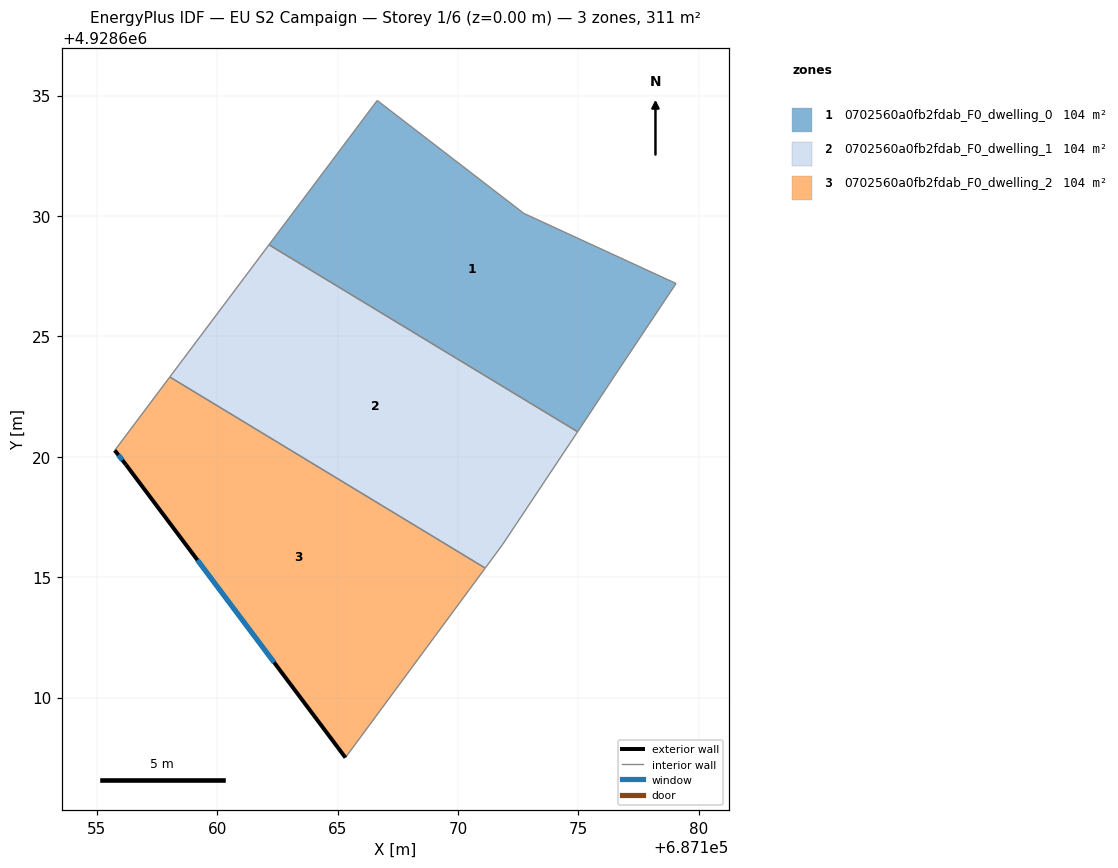
=== STOREY PLAN SPEC (per zone: floor XY polygon, exterior-wall plan segments, windows/doors) ===
zone 1: 0702560a0fb2fdab_F0_dwelling_0  (103.6 m²)
  floor: (687179.05, 4928627.20) (687176.54, 4928623.42) (687175.10, 4928621.25) (687174.96, 4928621.04) (687162.15, 4928628.80) (687166.64, 4928634.79) (687172.73, 4928630.11)
  interior walls: 7
zone 2: 0702560a0fb2fdab_F0_dwelling_1  (103.6 m²)
  floor: (687174.96, 4928621.04) (687171.84, 4928616.34) (687171.13, 4928615.38) (687158.03, 4928623.31) (687162.15, 4928628.80)
  interior walls: 5
zone 3: 0702560a0fb2fdab_F0_dwelling_2  (103.6 m²)
  floor: (687171.13, 4928615.38) (687165.32, 4928607.50) (687156.21, 4928619.67) (687155.74, 4928620.26) (687158.03, 4928623.31)
  exterior wall: (687156.21, 4928619.67) – (687165.32, 4928607.50)  [15.2 m]
    window: (687159.17, 4928615.71) – (687162.36, 4928611.46)  [5.6 m²]
  exterior wall: (687155.74, 4928620.26) – (687156.21, 4928619.67)  [0.8 m]
    window: (687155.89, 4928620.07) – (687156.06, 4928619.86)  [0.3 m²]
  interior walls: 3

=== DERIVED (storey summary) ===
Building: EU S2 Campaign
Storey: 1 of 6  (floor level z = 0.00 m)
Storey gross floor area: 310.9 m²
Zones on this storey: 3
  - 0702560a0fb2fdab_F0_dwelling_0: floor 103.6 m²
  - 0702560a0fb2fdab_F0_dwelling_1: floor 103.6 m²
  - 0702560a0fb2fdab_F0_dwelling_2: floor 103.6 m²; exterior wall 16.0 m (47.9 m²); 2 window(s) 5.8 m²; WWR 12.2%
Zone adjacency (shared interzone walls):
  - 0702560a0fb2fdab_F0_dwelling_0 ↔ 0702560a0fb2fdab_F0_dwelling_1
  - 0702560a0fb2fdab_F0_dwelling_1 ↔ 0702560a0fb2fdab_F0_dwelling_2